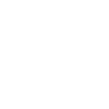
t = 0.00 s
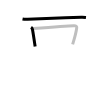
t = 2.25 s
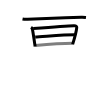
t = 4.50 s
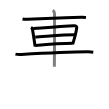
t = 6.50 s
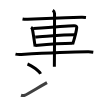
t = 8.75 s
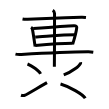
t = 11.00 s

The animated SVG that drew these frames (rendered in a browser with its animation timeline set to each time). Animation: 11 SMIL elements (animate=11); one cycle of 11.00 s.

<svg width="109px" height="109px" viewBox="0 0 px 109px" xmlns="http://www.w3.org/2000/svg" xmlns:xlink="http://www.w3.org/1999/xlink" xml:space="preserve" version="1.1"  baseProfile="full">
<path d="M22.54,19.01c1.33,0.27,3.77,0.33,5.1,0.27c11.87-0.53,34.84-1.39,53.68-2.1c2.21-0.08,3.54,0.13,4.65,0.26" style="fill:none;stroke:black;stroke-width:3;opacity:0">
  <animate attributeType="CSS" attributeName="opacity" from="0" to="1" begin="0s" dur="1s" repeatCount="0" fill="freeze" />
</path>
<path d="M31.08,27.22c0.55,0.36,1.26,1.69,1.36,2.16c0.75,3.4,1.66,10.72,2.71,17.16" style="fill:none;stroke:black;stroke-width:3;opacity:0">
  <animate attributeType="CSS" attributeName="opacity" from="0" to="1" begin="1s" dur="1s" repeatCount="0" fill="freeze" />
</path>
<path d="M33.22,28.51c8.44-0.68,34.98-2.72,40.74-2.83c2.38-0.04,2.87,0.93,2.77,2c-0.35,3.66-2.21,10.67-4.1,16.68" style="fill:none;stroke:black;stroke-width:3;opacity:0">
  <animate attributeType="CSS" attributeName="opacity" from="0" to="1" begin="2s" dur="1s" repeatCount="0" fill="freeze" />
</path>
<path d="M35.21,37c6.36-0.18,27.65-2.15,39.63-2.15" style="fill:none;stroke:black;stroke-width:3;opacity:0">
  <animate attributeType="CSS" attributeName="opacity" from="0" to="1" begin="3s" dur="1s" repeatCount="0" fill="freeze" />
</path>
<path d="M35.21,45.48c7.39-0.71,27.79-2.33,37.42-2.33" style="fill:none;stroke:black;stroke-width:3;opacity:0">
  <animate attributeType="CSS" attributeName="opacity" from="0" to="1" begin="4s" dur="1s" repeatCount="0" fill="freeze" />
</path>
<path d="M15.47,54.15c1.51,0.35,4.27,0.43,5.8,0.35c19.37-1.04,48.9-2.4,66.72-2.63c2.52-0.03,4.03,0.16,5.29,0.34" style="fill:none;stroke:black;stroke-width:3;opacity:0">
  <animate attributeType="CSS" attributeName="opacity" from="0" to="1" begin="5s" dur="1s" repeatCount="0" fill="freeze" />
</path>
<path d="M52.79,10.25c0.53,0.35,1.64,2.62,1.74,3.32c0.11,0.7-0.07,48.81-0.17,53.18" style="fill:none;stroke:black;stroke-width:3;opacity:0">
  <animate attributeType="CSS" attributeName="opacity" from="0" to="1" begin="6s" dur="1s" repeatCount="0" fill="freeze" />
</path>
<path d="M27.5,64c4.59,1.73,11.85,7.1,13,9.79" style="fill:none;stroke:black;stroke-width:3;opacity:0">
  <animate attributeType="CSS" attributeName="opacity" from="0" to="1" begin="7s" dur="1s" repeatCount="0" fill="freeze" />
</path>
<path d="M21,95.23c1.54,0.53,3.04,0.45,4.12,0C26.16,94.79,43,84.85,47,82.63" style="fill:none;stroke:black;stroke-width:3;opacity:0">
  <animate attributeType="CSS" attributeName="opacity" from="0" to="1" begin="8s" dur="1s" repeatCount="0" fill="freeze" />
</path>
<path d="M80.59,62.14c0.05,0.3,0.1,0.78-0.09,1.21c-1.15,2.56-7.75,8.17-16.77,11.61" style="fill:none;stroke:black;stroke-width:3;opacity:0">
  <animate attributeType="CSS" attributeName="opacity" from="0" to="1" begin="9s" dur="1s" repeatCount="0" fill="freeze" />
</path>
<path d="M60.53,84c8.71,2.52,22.51,10.36,24.69,14.29" style="fill:none;stroke:black;stroke-width:3;opacity:0">
  <animate attributeType="CSS" attributeName="opacity" from="0" to="1" begin="10s" dur="1s" repeatCount="0" fill="freeze" />
</path>
</svg>
